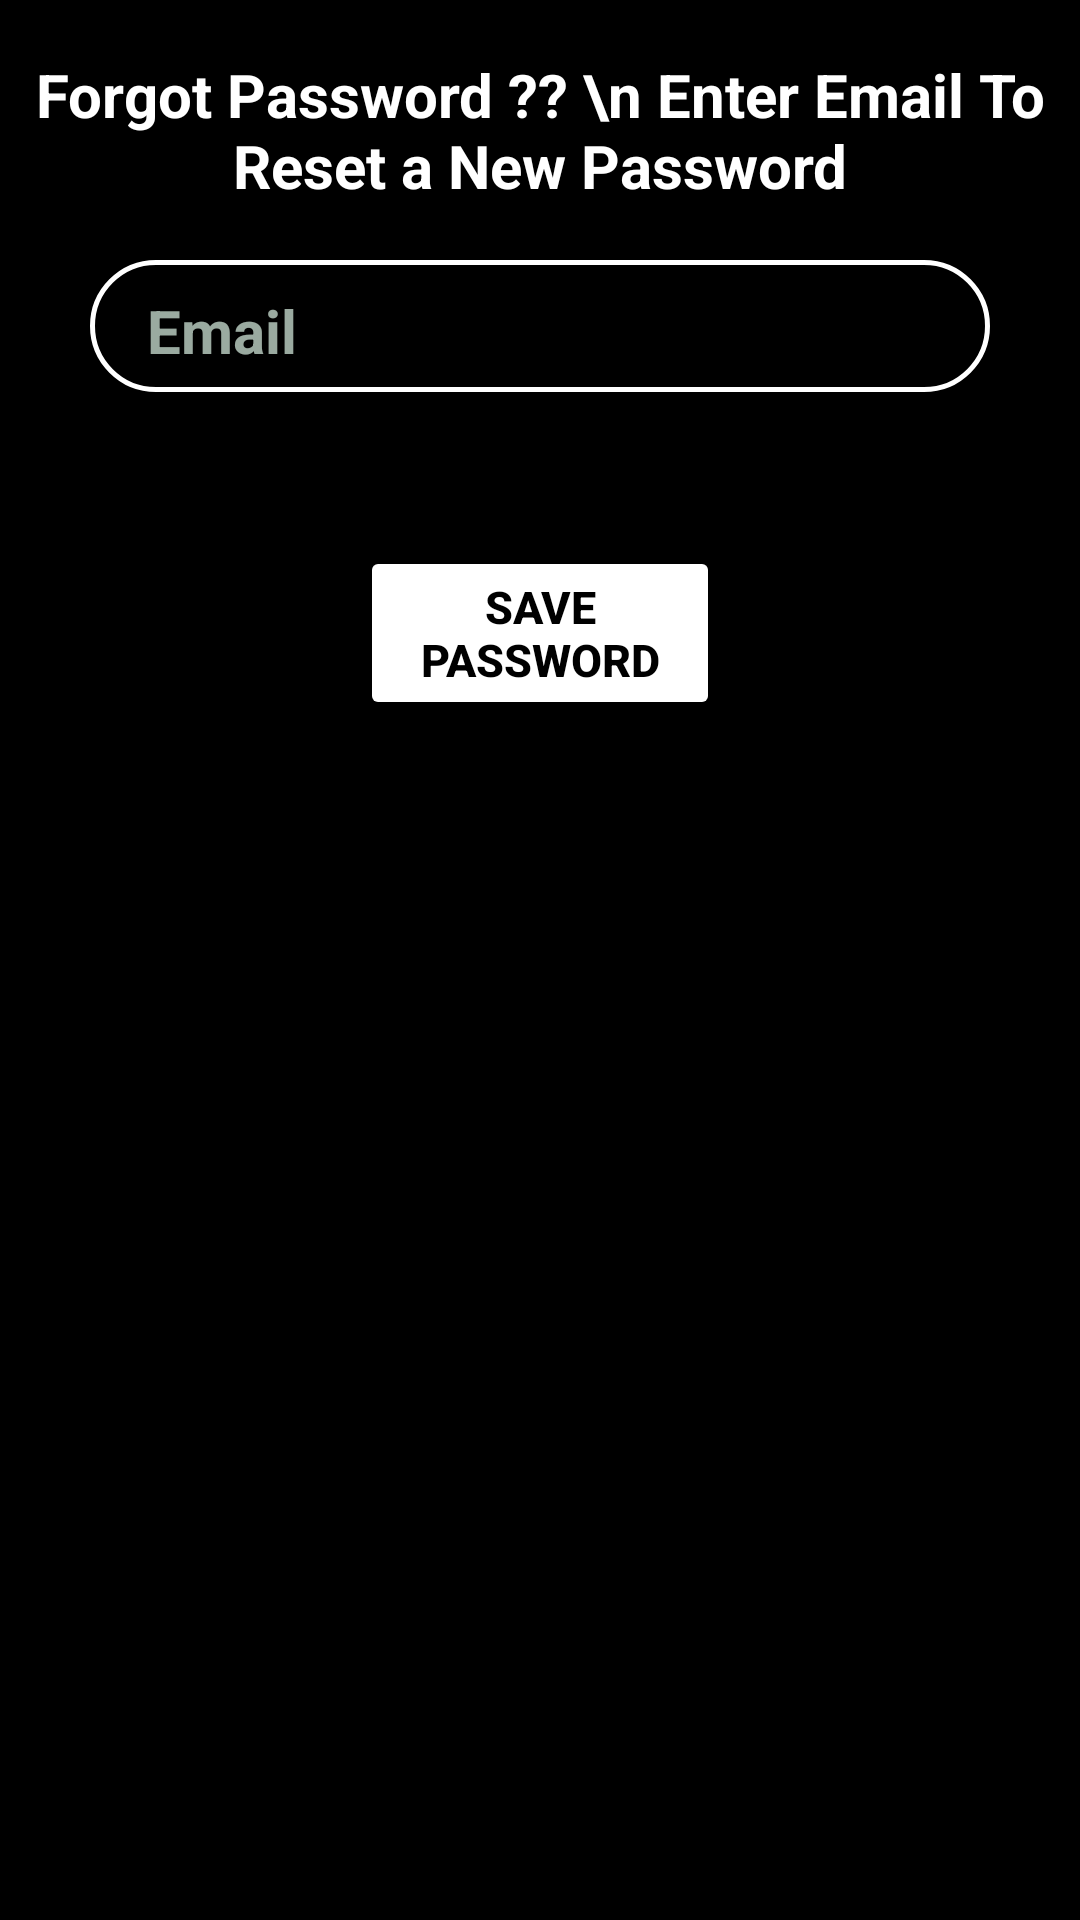

The Android layout XML behind this screen, and the referenced resources:
<!-- AndroidManifest.xml: application theme Theme.MyFireBase -->
<!-- res/layout/activity_forgot_password_main.xml -->
<?xml version="1.0" encoding="utf-8"?>
<RelativeLayout
    xmlns:android="http://schemas.android.com/apk/res/android"
    xmlns:app="http://schemas.android.com/apk/res-auto"
    xmlns:tools="http://schemas.android.com/tools"
    android:layout_width="match_parent"
    android:layout_height="match_parent"
    tools:context=".ForgotPasswordMainActivity"
    android:orientation="vertical"
    android:background="@color/black">

    <TextView
        android:id="@+id/ForgotText"
        android:layout_width="match_parent"
        android:layout_height="wrap_content"
        android:text="Forgot Password ?? \n Enter Email To Reset a New Password"
        android:textColor="@color/white"
        android:textStyle="bold"
        android:textSize="20sp"
        android:gravity="center"
        android:layout_marginVertical="18dp"/>

    <LinearLayout
        android:layout_below="@id/ForgotText"
        android:layout_width="match_parent"
        android:layout_height="wrap_content"
        android:orientation="vertical">













































































































        <LinearLayout
            android:id="@+id/layout_Forgot_Email_Edittext"
            android:layout_width="match_parent"
            android:layout_height="wrap_content"
            android:layout_marginHorizontal="30dp"
            android:background="@drawable/border_line_edittext"
            android:orientation="vertical">

            <EditText
                android:id="@+id/Forgot_Email_ID_Edittext"
                android:layout_width="match_parent"
                android:layout_height="wrap_content"
                android:layout_marginHorizontal="15dp"
                android:digits="qwertyuiopasdfghjklzxcvbnm@1234567890."
                android:hint="Email"
                android:inputType="textEmailAddress"
                android:textColor="@color/white"
                android:textColorHint="@color/Light_white"
                android:textSize="20sp"
                android:textStyle="bold"
                android:backgroundTint="@color/black" />

        </LinearLayout>

        <TextView
            android:id="@+id/ForgotEmailErrorText"
            android:layout_width="wrap_content"
            android:layout_height="wrap_content"
            android:layout_marginVertical="5dp"
            android:textColor="@color/Red800"
            android:layout_marginStart="50dp"
            android:textSize="12sp" />


        <Button
            android:id="@+id/SavePassword_Button"
            android:layout_width="match_parent"
            android:layout_height="wrap_content"
            android:backgroundTint="@color/white"
            android:text="Save Password"
            android:layout_marginVertical="25dp"
            android:layout_marginHorizontal="120dp"
            android:textColor="@color/black"
            android:textColorLink="#FFFFFF"
            android:textSize="15sp"
            android:textStyle="bold" />

    </LinearLayout>








</RelativeLayout>
<!-- resources referenced by this layout -->
<resources>
  <color name="Light_white">#B2DCF3E5</color>
  <color name="Red800">#ffb93221</color>
  <color name="black">#FF000000</color>
  <color name="white">#FFFFFFFF</color>
  <!-- drawable border_line_edittext (drawable) -->
  <?xml version="1.0" encoding="utf-8"?>
  <shape xmlns:android="http://schemas.android.com/apk/res/android"
      android:shape="rectangle">
  
      <stroke
          android:width="1.5dp"
          android:color="@color/white"/>
  
      <corners
          android:radius="30dp"/>
  
  </shape>
  <style name="Theme.MyFireBase" parent="Base.Theme.MyFireBase" />
  <style name="Base.Theme.MyFireBase" parent="Theme.Material3.DayNight.NoActionBar">
          
          
      </style>
</resources>
